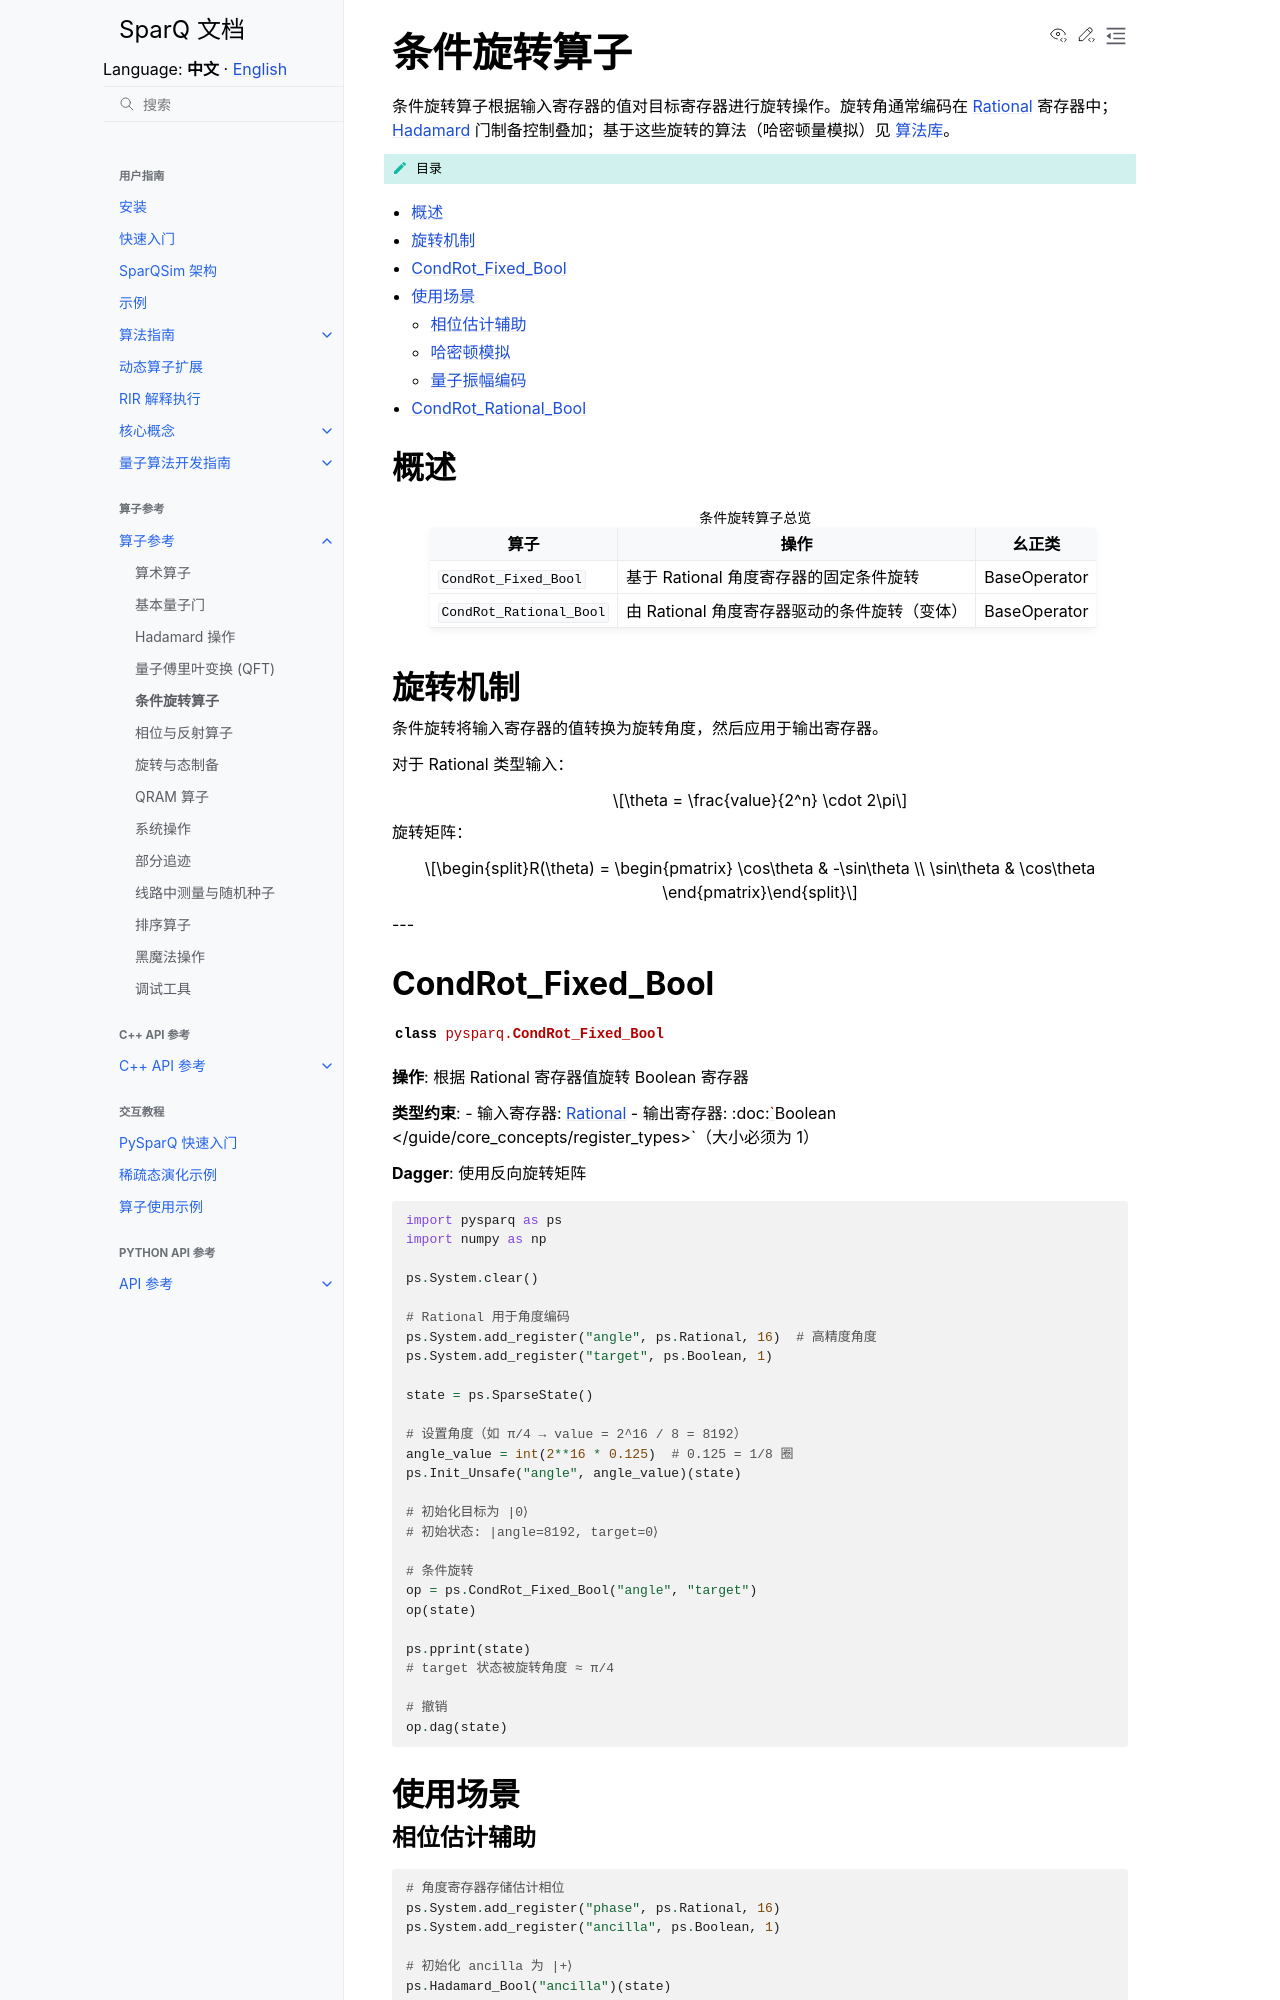

repository: IAI-USTC-Quantum/SparQSim · page: zh/operators/condrot.html · generator: sphinx

条件旋转算子
============

条件旋转算子根据输入寄存器的值对目标寄存器进行旋转操作。旋转角通常编码在 :doc:`Rational </guide/core_concepts/register_types>` 寄存器中；:doc:`Hadamard </operators/hadamard>` 门制备控制叠加；基于这些旋转的算法（哈密顿量模拟）见 :doc:`算法库 </cpp_api/algorithms>`。

.. contents:: 目录
   :local:
   :class: this-will-duplicate-information-and-it-is-still-useful-here

概述
----

.. list-table:: 条件旋转算子总览
   :header-rows: 1

   * - 算子
     - 操作
     - 幺正类
   * - ``CondRot_Fixed_Bool``
     - 基于 Rational 角度寄存器的固定条件旋转
     - BaseOperator
   * - ``CondRot_Rational_Bool``
     - 由 Rational 角度寄存器驱动的条件旋转（变体）
     - BaseOperator

旋转机制
--------

条件旋转将输入寄存器的值转换为旋转角度，然后应用于输出寄存器。

对于 Rational 类型输入：

.. math::

   \theta = \frac{value}{2^n} \cdot 2\pi

旋转矩阵：

.. math::

   R(\theta) = \begin{pmatrix} \cos\theta & -\sin\theta \\ \sin\theta & \cos\theta \end{pmatrix}

---

CondRot_Fixed_Bool
------------------

.. autoclass:: pysparq.CondRot_Fixed_Bool
   :members:
   :undoc-members:

**操作**: 根据 Rational 寄存器值旋转 Boolean 寄存器

**类型约束**:
- 输入寄存器: :doc:`Rational </guide/core_concepts/register_types>`
- 输出寄存器: :doc:`Boolean </guide/core_concepts/register_types>`（大小必须为 1）

**Dagger**: 使用反向旋转矩阵

.. code-block:: python

   import pysparq as ps
   import numpy as np

   ps.System.clear()

   # Rational 用于角度编码
   ps.System.add_register("angle", ps.Rational, 16)  # 高精度角度
   ps.System.add_register("target", ps.Boolean, 1)

   state = ps.SparseState()

   # 设置角度（如 π/4 → value = 2^16 / 8 = 8192）
   angle_value = int(2**16 * 0.125)  # 0.125 = 1/8 圈
   ps.Init_Unsafe("angle", angle_value)(state)

   # 初始化目标为 |0⟩
   # 初始状态: |angle=8192, target=0⟩

   # 条件旋转
   op = ps.CondRot_Fixed_Bool("angle", "target")
   op(state)

   ps.pprint(state)
   # target 状态被旋转角度 ≈ π/4

   # 撤销
   op.dag(state)

使用场景
--------

相位估计辅助
^^^^^^^^^^^^

.. code-block:: python

   # 角度寄存器存储估计相位
   ps.System.add_register("phase", ps.Rational, 16)
   ps.System.add_register("ancilla", ps.Boolean, 1)

   # 初始化 ancilla 为 |+⟩
   ps.Hadamard_Bool("ancilla")(state)

   # 条件旋转编码相位信息
   ps.CondRot_Fixed_Bool("phase", "ancilla")(state)
